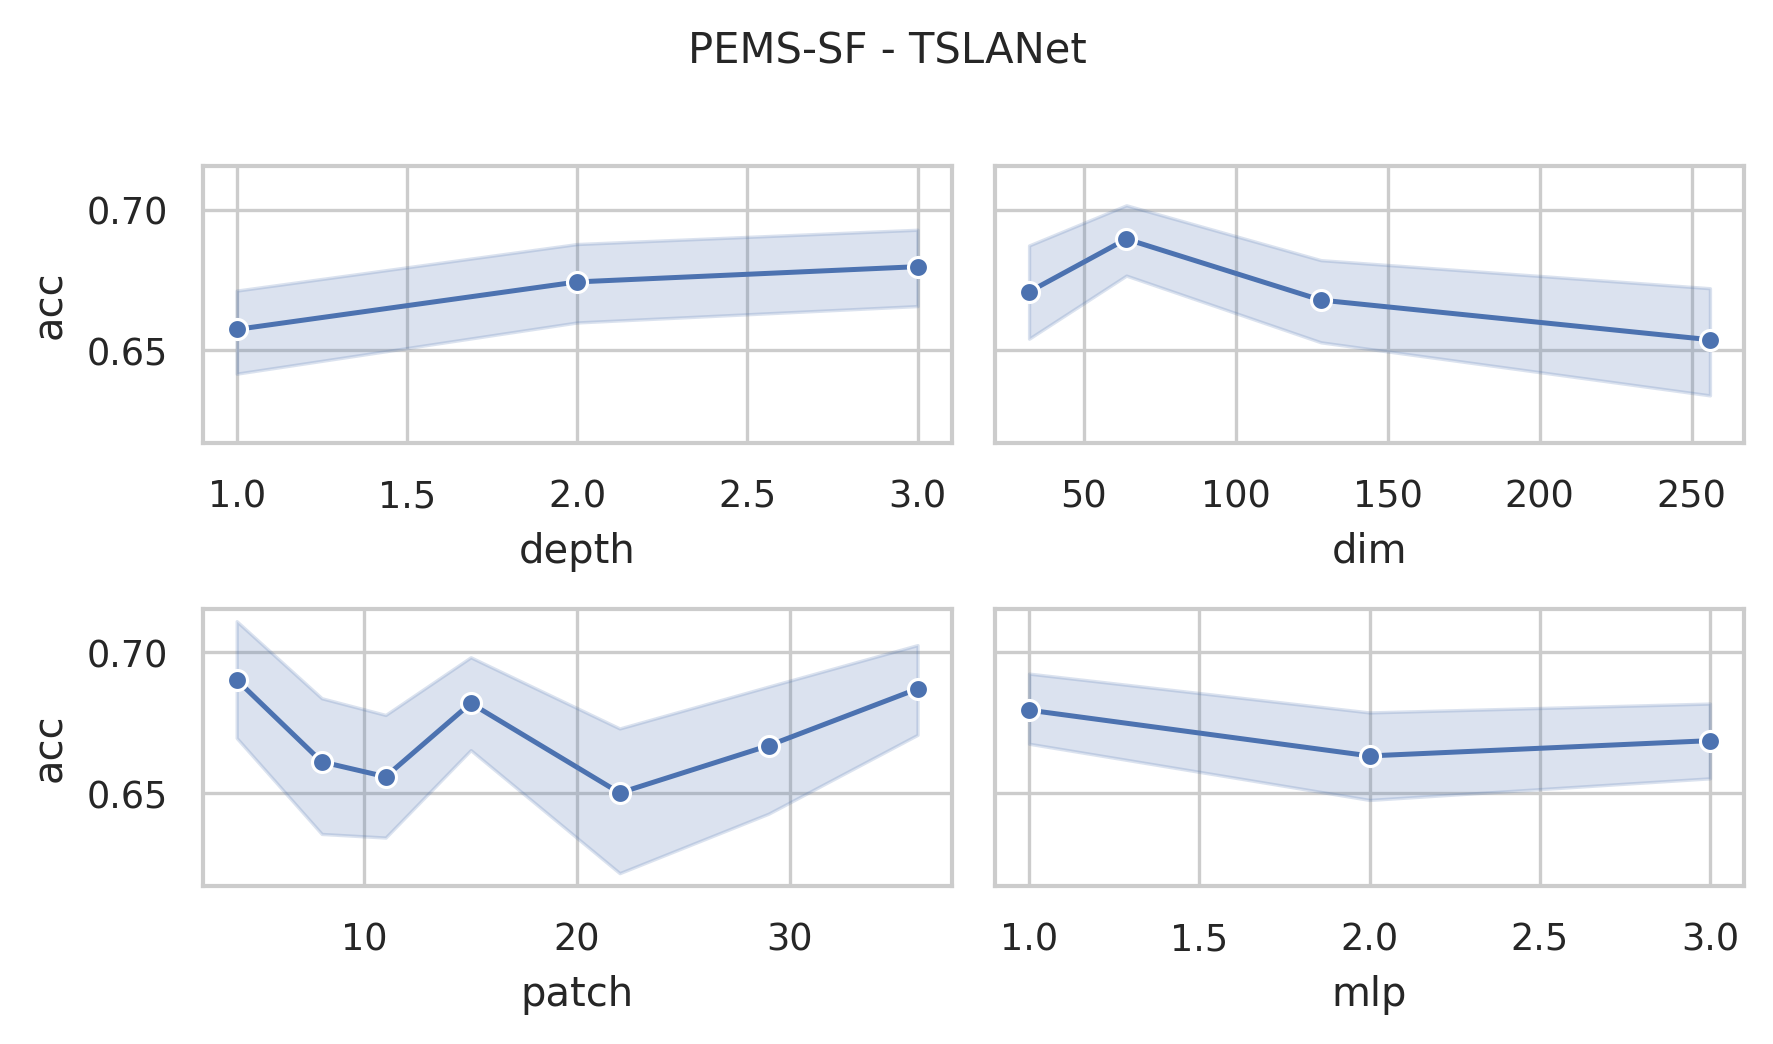

The table this chart was drawn from, first rows:
data_name, dim, depth, mask, patch, mlp, ASB, AF, ICB, preTr, acc, acc_val, model_size (KB), log_path
PEMS-SF, 256, 3, 0.4, 4, 3.0, True, True, True, True, 0.5145, 0.5283, 46548, PEMS-SF_dim256_depth3_mask0.4_patch4_mlp…
PEMS-SF, 256, 3, 0.4, 8, 3.0, True, True, True, True, 0.7052, 0.717, 58000, PEMS-SF_dim256_depth3_mask0.4_patch8_mlp…
PEMS-SF, 256, 3, 0.4, 11, 3.0, True, True, True, True, 0.6243, 0.7925, 66652, PEMS-SF_dim256_depth3_mask0.4_patch11_ml…
PEMS-SF, 256, 3, 0.4, 15, 3.0, True, True, True, True, 0.7168, 0.7547, 78185, PEMS-SF_dim256_depth3_mask0.4_patch15_ml…
PEMS-SF, 256, 3, 0.4, 22, 3.0, True, True, True, True, 0.6705, 0.6604, 98394, PEMS-SF_dim256_depth3_mask0.4_patch22_ml…
PEMS-SF, 256, 3, 0.4, 29, 3.0, True, True, True, True, 0.6879, 0.6604, 118612, PEMS-SF_dim256_depth3_mask0.4_patch29_ml…
PEMS-SF, 256, 3, 0.4, 36, 3.0, True, True, True, True, 0.6243, 0.6792, 138836, PEMS-SF_dim256_depth3_mask0.4_patch36_ml…
PEMS-SF, 256, 3, 0.4, 4, 2.0, True, True, True, True, 0.578, 0.4906, 35010, PEMS-SF_dim256_depth3_mask0.4_patch4_mlp…
PEMS-SF, 256, 3, 0.4, 8, 2.0, True, True, True, True, 0.659, 0.7358, 46462, PEMS-SF_dim256_depth3_mask0.4_patch8_mlp…
PEMS-SF, 256, 3, 0.4, 11, 2.0, True, True, True, True, 0.6763, 0.8113, 55114, PEMS-SF_dim256_depth3_mask0.4_patch11_ml…
PEMS-SF, 256, 3, 0.4, 15, 2.0, True, True, True, True, 0.6821, 0.8491, 66647, PEMS-SF_dim256_depth3_mask0.4_patch15_ml…
PEMS-SF, 256, 3, 0.4, 22, 2.0, True, True, True, True, 0.6532, 0.7736, 86856, PEMS-SF_dim256_depth3_mask0.4_patch22_ml…
PEMS-SF, 256, 3, 0.4, 29, 2.0, True, True, True, True, 0.5607, 0.6981, 107074, PEMS-SF_dim256_depth3_mask0.4_patch29_ml…
PEMS-SF, 256, 3, 0.4, 36, 2.0, True, True, True, True, 0.6821, 0.8113, 127298, PEMS-SF_dim256_depth3_mask0.4_patch36_ml…
PEMS-SF, 256, 3, 0.4, 4, 1.0, True, True, True, True, 0.7977, 0.8679, 23472, PEMS-SF_dim256_depth3_mask0.4_patch4_mlp…
PEMS-SF, 256, 3, 0.4, 8, 1.0, True, True, True, True, 0.7514, 0.717, 34924, PEMS-SF_dim256_depth3_mask0.4_patch8_mlp…
PEMS-SF, 256, 3, 0.4, 11, 1.0, True, True, True, True, 0.6936, 0.7736, 43576, PEMS-SF_dim256_depth3_mask0.4_patch11_ml…
PEMS-SF, 256, 3, 0.4, 15, 1.0, True, True, True, True, 0.6358, 0.8113, 55109, PEMS-SF_dim256_depth3_mask0.4_patch15_ml…
PEMS-SF, 256, 3, 0.4, 22, 1.0, True, True, True, True, 0.6763, 0.7925, 75318, PEMS-SF_dim256_depth3_mask0.4_patch22_ml…
PEMS-SF, 256, 3, 0.4, 29, 1.0, True, True, True, True, 0.7514, 0.8113, 95536, PEMS-SF_dim256_depth3_mask0.4_patch29_ml…
PEMS-SF, 256, 3, 0.4, 36, 1.0, True, True, True, True, 0.578, 0.6226, 115760, PEMS-SF_dim256_depth3_mask0.4_patch36_ml…
PEMS-SF, 128, 3, 0.4, 4, 3.0, True, True, True, True, 0.5954, 0.7736, 14662, PEMS-SF_dim128_depth3_mask0.4_patch4_mlp…
PEMS-SF, 128, 3, 0.4, 8, 3.0, True, True, True, True, 0.6647, 0.7736, 20388, PEMS-SF_dim128_depth3_mask0.4_patch8_mlp…
PEMS-SF, 128, 3, 0.4, 11, 3.0, True, True, True, True, 0.7168, 0.8302, 24714, PEMS-SF_dim128_depth3_mask0.4_patch11_ml…
PEMS-SF, 128, 3, 0.4, 15, 3.0, True, True, True, True, 0.6705, 0.8113, 30480, PEMS-SF_dim128_depth3_mask0.4_patch15_ml…
PEMS-SF, 128, 3, 0.4, 22, 3.0, True, True, True, True, 0.6763, 0.7547, 40585, PEMS-SF_dim128_depth3_mask0.4_patch22_ml…
PEMS-SF, 128, 3, 0.4, 29, 3.0, True, True, True, True, 0.6994, 0.7736, 50694, PEMS-SF_dim128_depth3_mask0.4_patch29_ml…
PEMS-SF, 128, 3, 0.4, 36, 3.0, True, True, True, True, 0.7514, 0.7736, 60806, PEMS-SF_dim128_depth3_mask0.4_patch36_ml…
PEMS-SF, 128, 3, 0.4, 4, 2.0, True, True, True, True, 0.6069, 0.6981, 11773, PEMS-SF_dim128_depth3_mask0.4_patch4_mlp…
PEMS-SF, 128, 3, 0.4, 8, 2.0, True, True, True, True, 0.6358, 0.7358, 17499, PEMS-SF_dim128_depth3_mask0.4_patch8_mlp…
PEMS-SF, 128, 3, 0.4, 11, 2.0, True, True, True, True, 0.6936, 0.7358, 21825, PEMS-SF_dim128_depth3_mask0.4_patch11_ml…
PEMS-SF, 128, 3, 0.4, 15, 2.0, True, True, True, True, 0.6185, 0.6415, 27591, PEMS-SF_dim128_depth3_mask0.4_patch15_ml…
PEMS-SF, 128, 3, 0.4, 22, 2.0, True, True, True, True, 0.711, 0.7736, 37696, PEMS-SF_dim128_depth3_mask0.4_patch22_ml…
PEMS-SF, 128, 3, 0.4, 29, 2.0, True, True, True, True, 0.7283, 0.7925, 47805, PEMS-SF_dim128_depth3_mask0.4_patch29_ml…
PEMS-SF, 128, 3, 0.4, 36, 2.0, True, True, True, True, 0.6879, 0.8113, 57917, PEMS-SF_dim128_depth3_mask0.4_patch36_ml…
PEMS-SF, 128, 3, 0.4, 4, 1.0, True, True, True, True, 0.6821, 0.6604, 8884, PEMS-SF_dim128_depth3_mask0.4_patch4_mlp…
PEMS-SF, 128, 3, 0.4, 8, 1.0, True, True, True, True, 0.5491, 0.5283, 14610, PEMS-SF_dim128_depth3_mask0.4_patch8_mlp…
PEMS-SF, 128, 3, 0.4, 11, 1.0, True, True, True, True, 0.6763, 0.6604, 18936, PEMS-SF_dim128_depth3_mask0.4_patch11_ml…
PEMS-SF, 128, 3, 0.4, 15, 1.0, True, True, True, True, 0.5838, 0.5472, 24702, PEMS-SF_dim128_depth3_mask0.4_patch15_ml…
PEMS-SF, 128, 3, 0.4, 22, 1.0, True, True, True, True, 0.7341, 0.8113, 34807, PEMS-SF_dim128_depth3_mask0.4_patch22_ml…
PEMS-SF, 128, 3, 0.4, 29, 1.0, True, True, True, True, 0.7399, 0.8302, 44916, PEMS-SF_dim128_depth3_mask0.4_patch29_ml…
PEMS-SF, 128, 3, 0.4, 36, 1.0, True, True, True, True, 0.7861, 0.8679, 55028, PEMS-SF_dim128_depth3_mask0.4_patch36_ml…
PEMS-SF, 64, 3, 0.4, 4, 3.0, True, True, True, True, 0.6763, 0.717, 5198, PEMS-SF_dim64_depth3_mask0.4_patch4_mlp3…
PEMS-SF, 64, 3, 0.4, 8, 3.0, True, True, True, True, 0.6474, 0.6981, 8061, PEMS-SF_dim64_depth3_mask0.4_patch8_mlp3…
PEMS-SF, 64, 3, 0.4, 11, 3.0, True, True, True, True, 0.7399, 0.8113, 10224, PEMS-SF_dim64_depth3_mask0.4_patch11_mlp…
PEMS-SF, 64, 3, 0.4, 15, 3.0, True, True, True, True, 0.7283, 0.7547, 13108, PEMS-SF_dim64_depth3_mask0.4_patch15_mlp…
PEMS-SF, 64, 3, 0.4, 22, 3.0, True, True, True, True, 0.6763, 0.7358, 18160, PEMS-SF_dim64_depth3_mask0.4_patch22_mlp…
PEMS-SF, 64, 3, 0.4, 29, 3.0, True, True, True, True, 0.659, 0.6604, 23214, PEMS-SF_dim64_depth3_mask0.4_patch29_mlp…
PEMS-SF, 64, 3, 0.4, 36, 3.0, True, True, True, True, 0.763, 0.9057, 28270, PEMS-SF_dim64_depth3_mask0.4_patch36_mlp…
PEMS-SF, 64, 3, 0.4, 4, 2.0, True, True, True, True, 0.7399, 0.7547, 4474, PEMS-SF_dim64_depth3_mask0.4_patch4_mlp2…
PEMS-SF, 64, 3, 0.4, 8, 2.0, True, True, True, True, 0.6647, 0.7547, 7337, PEMS-SF_dim64_depth3_mask0.4_patch8_mlp2…
PEMS-SF, 64, 3, 0.4, 11, 2.0, True, True, True, True, 0.7225, 0.8113, 9500, PEMS-SF_dim64_depth3_mask0.4_patch11_mlp…
PEMS-SF, 64, 3, 0.4, 15, 2.0, True, True, True, True, 0.6994, 0.7736, 12383, PEMS-SF_dim64_depth3_mask0.4_patch15_mlp…
PEMS-SF, 64, 3, 0.4, 22, 2.0, True, True, True, True, 0.6994, 0.7358, 17435, PEMS-SF_dim64_depth3_mask0.4_patch22_mlp…
PEMS-SF, 64, 3, 0.4, 29, 2.0, True, True, True, True, 0.6763, 0.7358, 22490, PEMS-SF_dim64_depth3_mask0.4_patch29_mlp…
PEMS-SF, 64, 3, 0.4, 36, 2.0, True, True, True, True, 0.6069, 0.6415, 27546, PEMS-SF_dim64_depth3_mask0.4_patch36_mlp…
PEMS-SF, 64, 3, 0.4, 4, 1.0, True, True, True, True, 0.578, 0.5472, 3749, PEMS-SF_dim64_depth3_mask0.4_patch4_mlp1…
PEMS-SF, 64, 3, 0.4, 8, 1.0, True, True, True, True, 0.711, 0.7358, 6612, PEMS-SF_dim64_depth3_mask0.4_patch8_mlp1…
PEMS-SF, 64, 3, 0.4, 11, 1.0, True, True, True, True, 0.6127, 0.7358, 8775, PEMS-SF_dim64_depth3_mask0.4_patch11_mlp…
PEMS-SF, 64, 3, 0.4, 15, 1.0, True, True, True, True, 0.7225, 0.8113, 11659, PEMS-SF_dim64_depth3_mask0.4_patch15_mlp…
... 192 more rows
